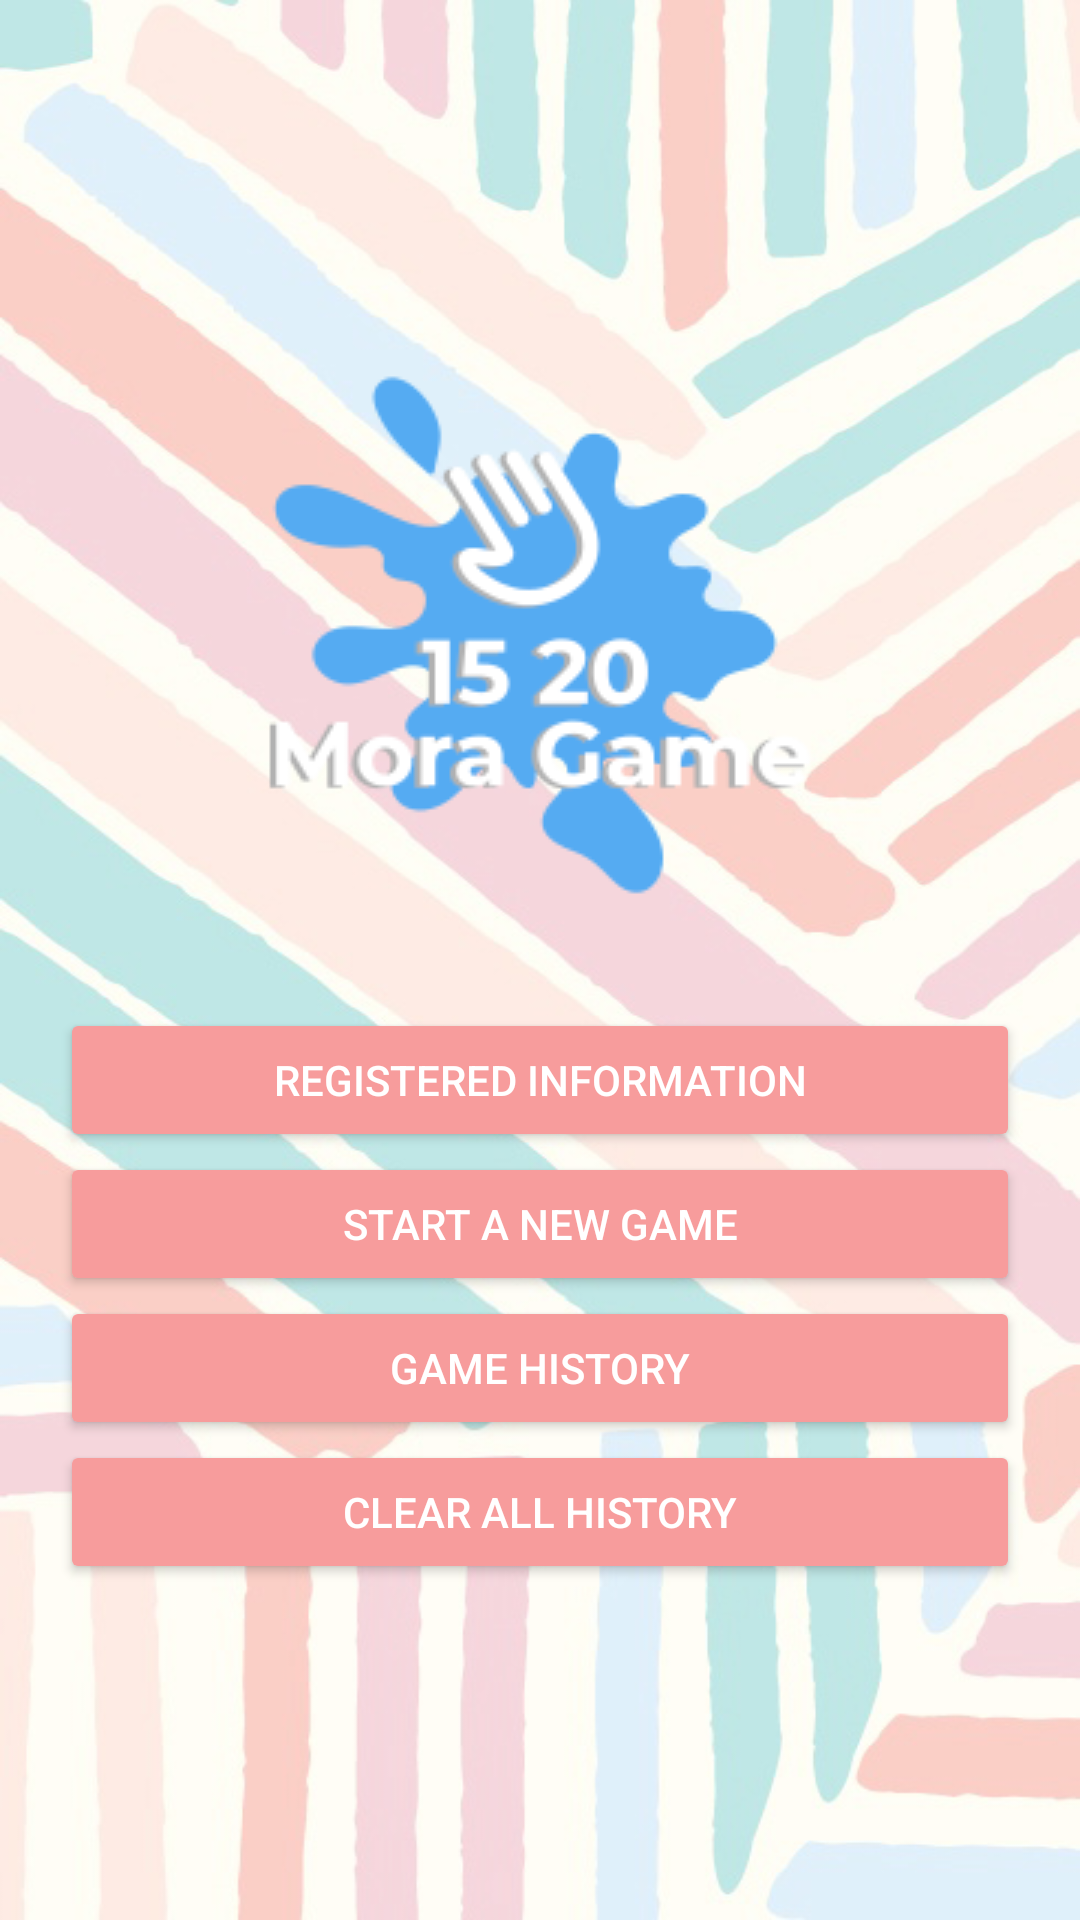

Write the Android layout XML for this screen, with the resource values it uses.
<!-- AndroidManifest.xml: application theme AppTheme -->
<!-- res/layout/activity_main.xml -->
<?xml version="1.0" encoding="utf-8"?>
<LinearLayout xmlns:android="http://schemas.android.com/apk/res/android"
    xmlns:app="http://schemas.android.com/apk/res-auto"
    xmlns:tools="http://schemas.android.com/tools"
    android:layout_width="match_parent"
    android:layout_height="match_parent"
    android:orientation="vertical"
    tools:context=".MainActivity"
    android:background="@drawable/wallpaper_light"
    android:gravity="center">

    <ImageView
        android:layout_width="wrap_content"
        android:layout_height="wrap_content"
        android:src="@drawable/logo" />

    <TextView
        android:layout_width="wrap_content"
        android:layout_height="wrap_content"
        android:id="@+id/tvMessage"
        android:textSize="18sp" />

    <Button
        android:layout_width="match_parent"
        android:layout_height="wrap_content"
        android:id="@+id/btnRegInfo"
        android:text="@string/registeredInfo"
        android:layout_marginHorizontal="20dp"
        android:onClick="onClick" />

    <Button
        android:layout_width="match_parent"
        android:layout_height="wrap_content"
        android:id="@+id/btnStartGame"
        android:text="@string/startGame"
        android:layout_marginHorizontal="20dp"
        android:onClick="onClick" />

    <Button
        android:layout_width="match_parent"
        android:layout_height="wrap_content"
        android:id="@+id/btnHistory"
        android:text="@string/history"
        android:layout_marginHorizontal="20dp"
        android:onClick="onClick" />

    <Button
        android:layout_width="match_parent"
        android:layout_height="wrap_content"
        android:id="@+id/btnClearHistory"
        android:text="@string/clearHistory"
        android:layout_marginHorizontal="20dp"
        android:onClick="onClick" />

</LinearLayout>
<!-- resources referenced by this layout -->
<resources>
  <!-- drawable logo: png bitmap (drawable-v24, 12466 bytes) -->
  <!-- drawable wallpaper_light: jpg bitmap (drawable-v24, 171703 bytes) -->
  <string name="clearHistory">Clear All History</string>
  <string name="history">Game History</string>
  <string name="registeredInfo">Registered Information</string>
  <string name="startGame">Start A New Game</string>
  <style name="AppTheme" parent="Theme.AppCompat.Light.NoActionBar">
          
          <item name="colorPrimary">@color/colorPrimary</item>
          <item name="colorPrimaryDark">@color/colorPrimaryDark</item>
          <item name="colorAccent">@color/colorAccent</item>
          <item name="android:buttonStyle">@style/MyCustomButton</item>
          <item name="colorButtonNormal">@color/btnColor</item>
          <item name="colorControlHighlight">@color/btnHightlight</item>
  
      </style>
  <color name="colorPrimary">#008577</color>
  <color name="colorPrimaryDark">#00574B</color>
  <color name="colorAccent">#D81B60</color>
  <style name="MyCustomButton" parent="Base.Widget.AppCompat.Button">
          <item name="android:textColor">#FFF</item>
      </style>
  <color name="btnColor">#f79c9c</color>
  <color name="btnHightlight">#FFF</color>
</resources>
